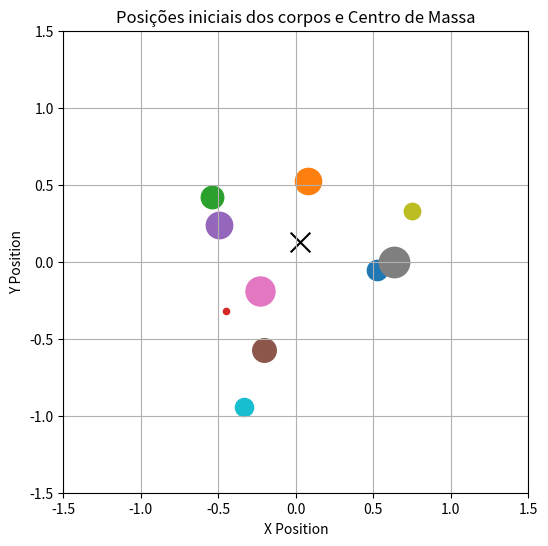

Here is the Python script that generated this plot:
import numpy as np
import random
import matplotlib.pyplot as plt

class Body:
    def __init__(self, pos: np.ndarray, vel: np.ndarray, mass: float):
        self.pos = pos  # vetor 2D de posição
        self.vel = vel  # vetor 2D de velocidade
        self.acc = np.zeros(2)  # vetor 2D de aceleração (inicializado com 0)
        self.mass = mass  # "peso" do corpo

    def update(self, dt: float):
        # atualiza a posição e velocidade
        self.pos += self.vel * dt
        self.vel += self.acc * dt
        self.acc = np.zeros(2)  # reseta aceleração para 0


def rand_body() -> Body:
    # gera um corpo de posição e massa aleatória
    pos = np.array([random.uniform(-1, 1), random.uniform(-1, 1)])  # posição aleatória entre -1 e 1
    vel = np.array([random.uniform(-1, 1), random.uniform(-1, 1)])  # velocidade aleatória entre -1 e 1
    mass = random.uniform(0.1, 10.0)  # Peso aleatório entre 0.1 e 10
    return Body(pos, vel, mass)


class Simulation:
    def __init__(self, seed: int):
        random.seed(seed)
        self.bodies = []

        n = 10  # Número de corpos na simulação
        for _ in range(n):
            self.bodies.append(rand_body())  # Gera os corpos

        # Calcular o centro de massa (posição e velocidade)
        self.total_mass = sum(b.mass for b in self.bodies)
        self.vel_com = sum(b.vel * b.mass for b in self.bodies) / self.total_mass
        self.pos_com = sum(b.pos * b.mass for b in self.bodies) / self.total_mass

        # Ajustar as velocidades em relação ao centro de massa
        for b in self.bodies:
            b.vel -= self.vel_com
            b.pos -= self.pos_com

        # Normalizar posições em relação a magnitude máxima
        max_mag = max(np.linalg.norm(b.pos) for b in self.bodies)
        for b in self.bodies:
            b.pos /= max_mag

    def __repr__(self):
        return "\n".join(repr(b) for b in self.bodies)

    def plot(self):
        plt.figure(figsize=(6, 6))
        for b in self.bodies:
            plt.scatter(b.pos[0], b.pos[1], s=b.mass * 50, label=f"Mass={b.mass:.2f}")

        # Centro de massa
        plt.scatter(self.pos_com[0], self.pos_com[1], s=200, marker="x", color="black", label="Center of Mass")

        plt.title("Posições iniciais dos corpos e Centro de Massa")
        plt.xlabel("X Position")
        plt.ylabel("Y Position")
        plt.grid(True)
        plt.xlim(-1.5, 1.5)
        plt.ylim(-1.5, 1.5)
        plt.show()


if __name__ == "__main__":
    seed = random.randint(0,10000)
    sim = Simulation(seed)
    sim.plot()